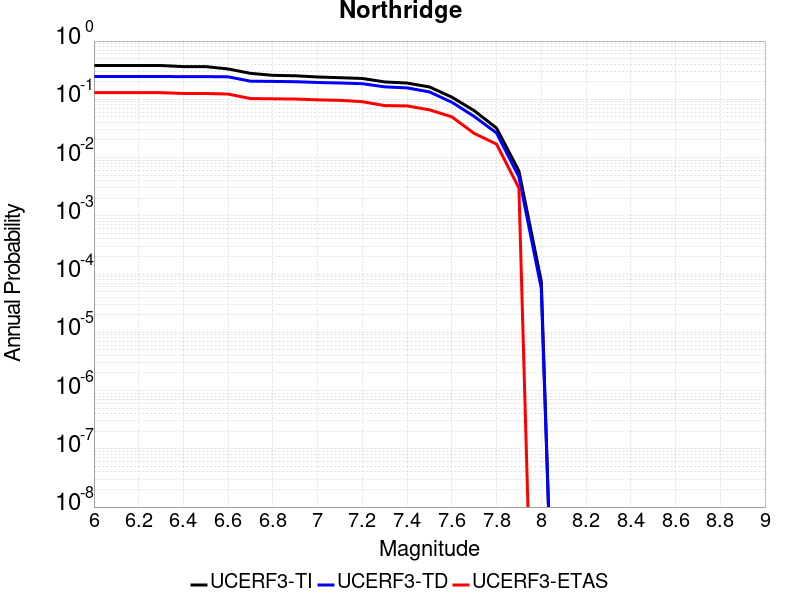

The table this chart was drawn from, first rows:
Magnitude, UCERF3-TI Prob, UCERF3-TD Prob, UCERF3-ETAS Prob
6.0, 0.3803, 0.2463, 0.13
6.1, 0.3803, 0.2463, 0.13
6.2, 0.3803, 0.2463, 0.13
6.3, 0.3803, 0.2463, 0.13
6.4, 0.3643, 0.2453, 0.126
6.5, 0.3643, 0.2453, 0.126
6.6, 0.3319, 0.2432, 0.123
6.7, 0.279, 0.2047, 0.103
6.8, 0.258, 0.203, 0.102
6.9, 0.2535, 0.2005, 0.101
7.0, 0.2418, 0.1945, 0.098
7.1, 0.235, 0.1905, 0.096
7.2, 0.2279, 0.1854, 0.091
7.3, 0.1988, 0.1636, 0.078
7.4, 0.1902, 0.1571, 0.077
7.5, 0.163, 0.1339, 0.066
7.6, 0.109, 0.08914, 0.05
7.7, 0.06387, 0.05087, 0.026
7.8, 0.03211, 0.02643, 0.017
7.9, 0.005885, 0.004665, 0.003
8.0, 7.4752454E-5, 5.6661083E-5, 0.0
